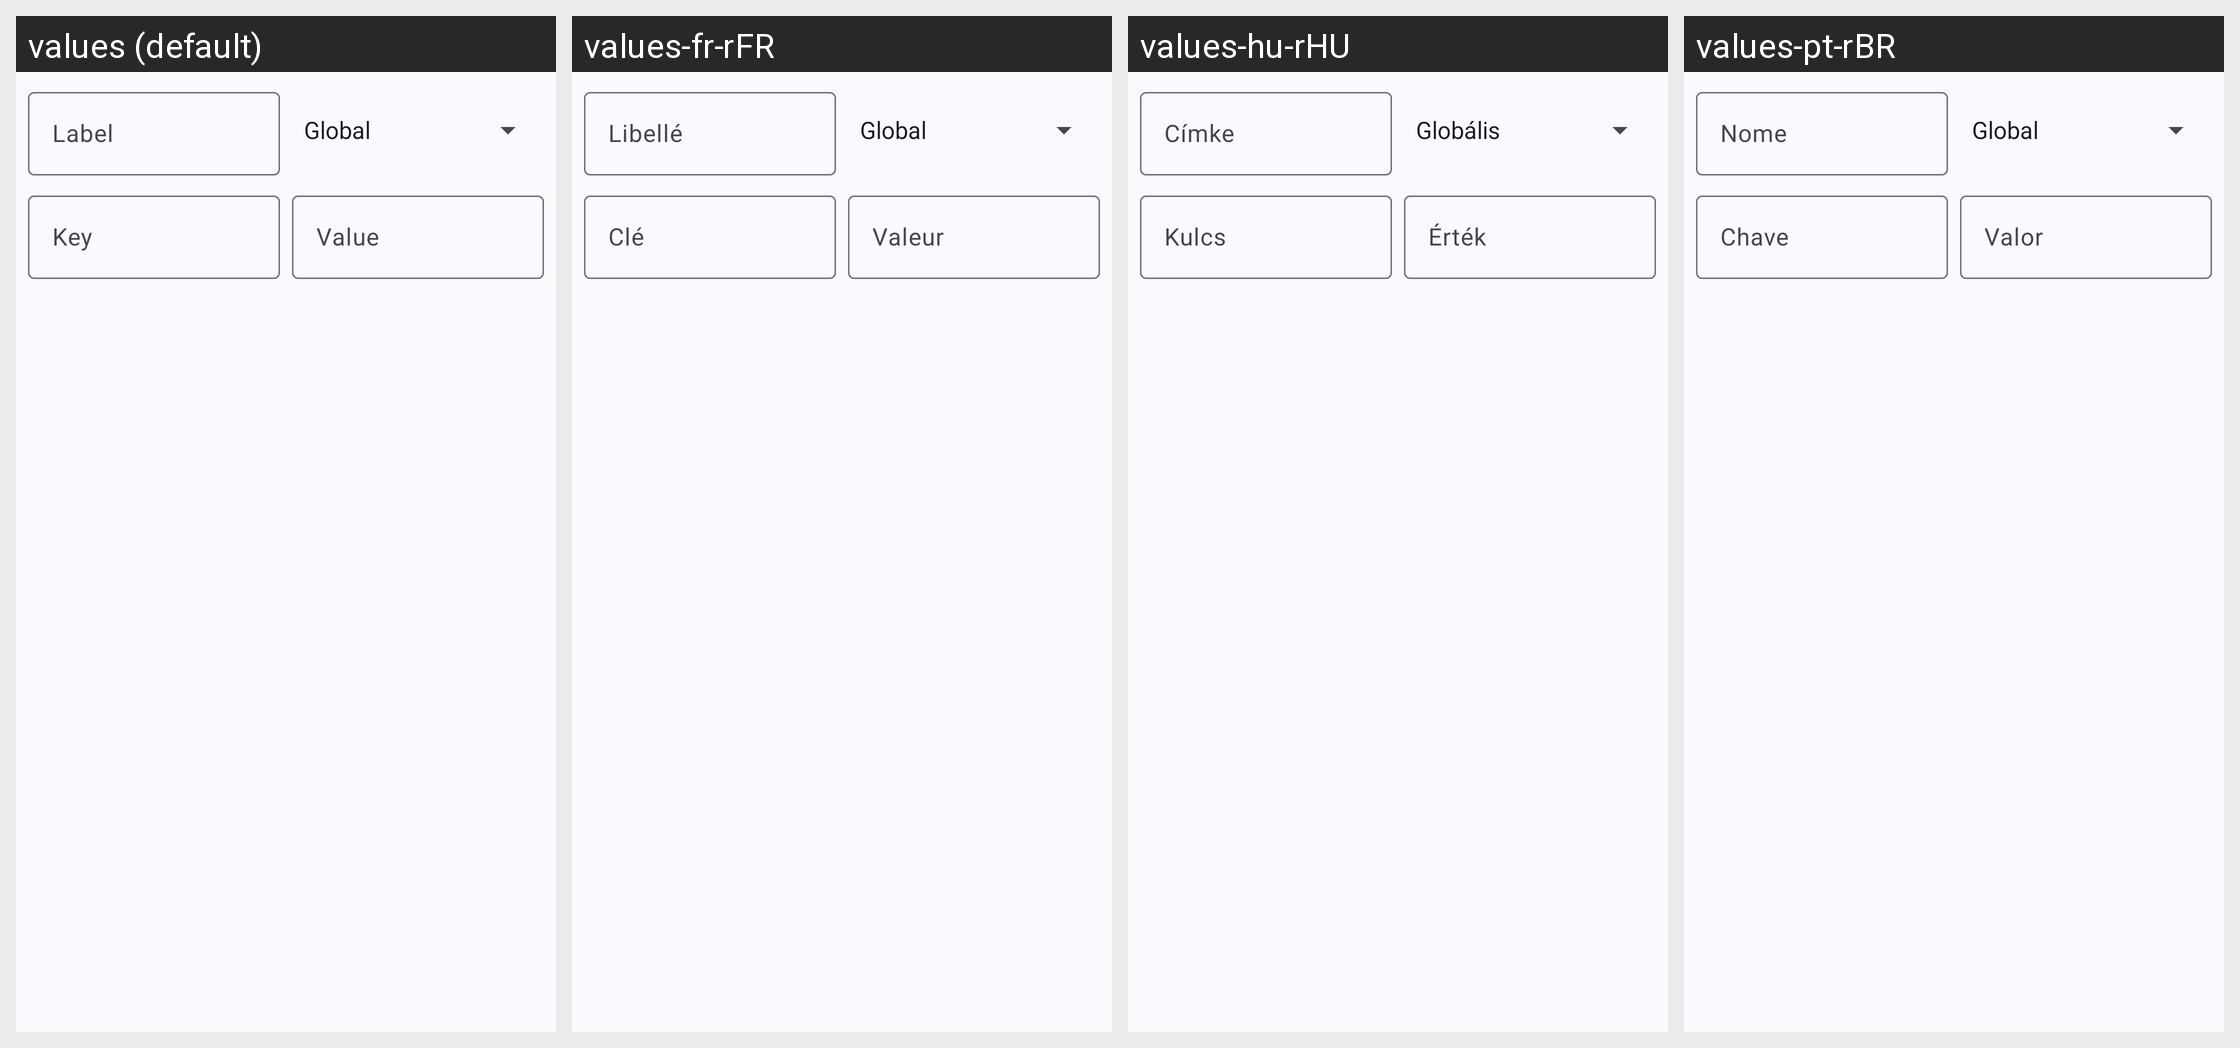

This grid shows one Android layout under several languages. Give, for every string resource on the screen, its name, the default text and each shown locale's text.
Android screen res/layout/custom_persistent_option_dialog.xml rendered under 4 locales, left to right: values (default), values-fr-rFR, values-hu-rHU, values-pt-rBR. Device: Nexus 5 (rendered at 1080×1920; each locale shown at half size, 540×960, under a caption strip naming it); theme AppTheme.NoActionBar.
Other locales in the repository, not shown: values-ach-rUG, values-af-rZA, values-ar-rSA, values-ca-rES, values-cs, values-cs-rCZ, values-da-rDK, values-de, values-de-rDE, values-el-rGR, values-es, values-es-rES, values-fi-rFI, values-hi-rIN, values-hr-rHR, values-hu, values-in-rID, values-it, values-it-rIT, values-iw-rIL, values-ja-rJP, values-kk-rKZ, values-ko, values-ko-rKR, values-nl-rNL, values-no-rNO, values-pa-rIN, values-pl-rPL, values-pt, values-pt-rPT, values-ro-rRO, values-ru, values-ru-rRU, values-sr-rSP, values-sv-rSE, values-tr, values-tr-rTR, values-uk-rUA, values-vi-rVN, values-zh-rCN, values-zh-rTW.
Strings drawn on this screen, with the default value and each locale's value (text and hints the layout hard-codes, and strings that could not be matched under every locale, appear in the picture but are not listed):

label
  values: Label
  values-fr-rFR: Libellé
  values-hu-rHU: Címke
  values-pt-rBR: Nome

key
  values: Key
  values-fr-rFR: Clé
  values-hu-rHU: Kulcs
  values-pt-rBR: Chave

value
  values: Value
  values-fr-rFR: Valeur
  values-hu-rHU: Érték
  values-pt-rBR: Valor
